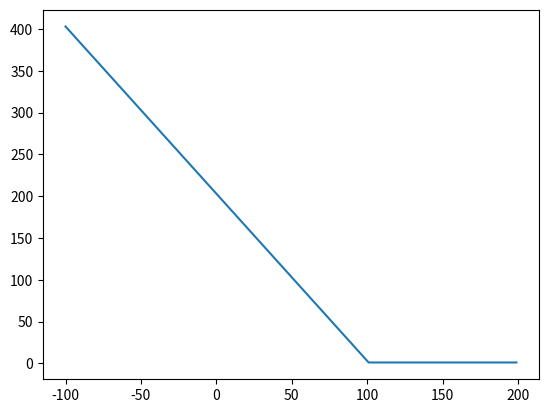

Reproduce this figure in Python.
from collections import Counter
import matplotlib.pyplot as plt
import sys


class mc_carthy:
    sys.setrecursionlimit(10000)
    c = Counter('repts')
    
    def mc_carthy_91(self, number: int) -> int:
        mc_carthy.c['repts'] += 1

        if number > 100:
            return number - 10 
        else:
            return self.mc_carthy_91(self.mc_carthy_91(number + 11))
            
    def get_number_of_repts(self, number):
        mc_carthy.c['repts'] = 0
        self.mc_carthy_91(number)    
        return mc_carthy.c['repts']


mc = mc_carthy()

range = range(-100, 200)

plot_data = [mc.get_number_of_repts(x) for x in range]
plt.plot(range, plot_data)
plt.show()



